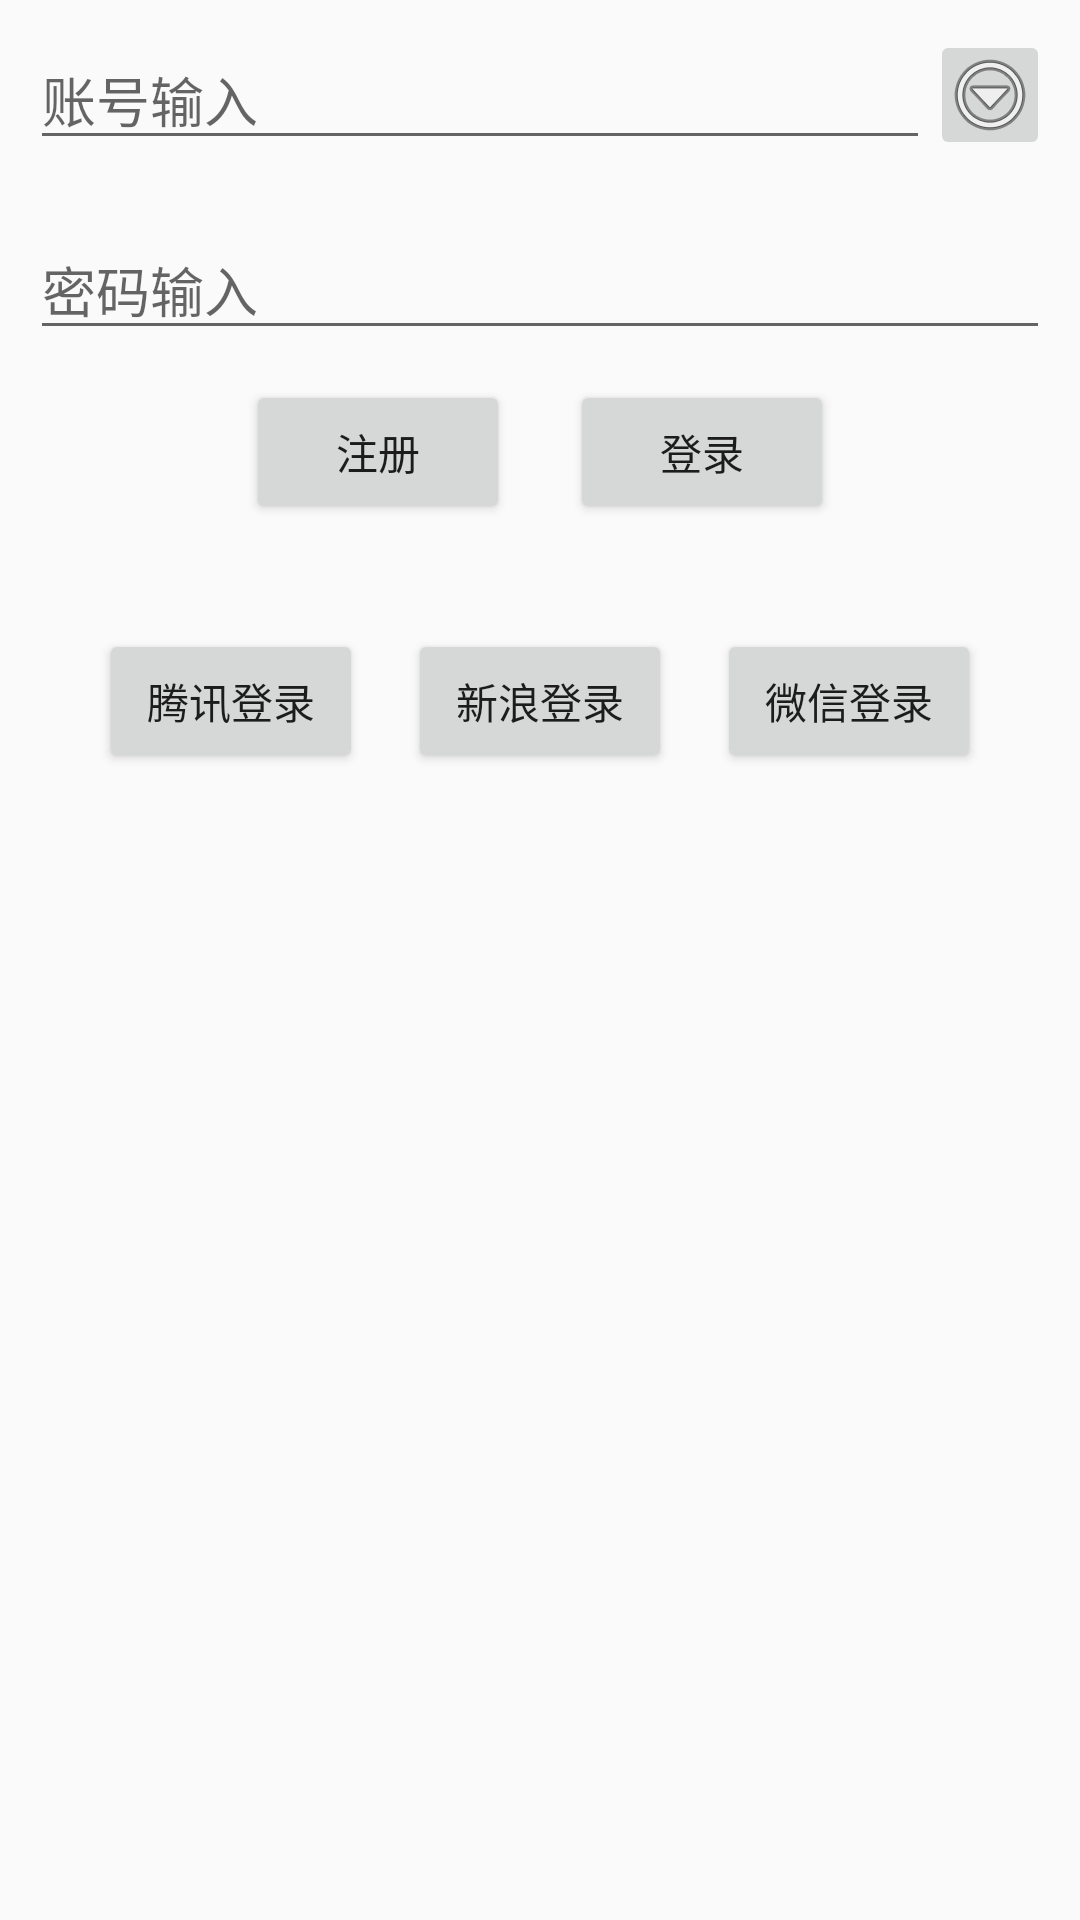

Reconstruct the res/layout file that produces this screen, plus the resources it refers to.
<!-- AndroidManifest.xml: activity theme AppTheme.NoActionBar -->
<!-- res/layout/activity_login.xml -->
<?xml version="1.0" encoding="utf-8"?>
<FrameLayout
    xmlns:android="http://schemas.android.com/apk/res/android"
    xmlns:tools="http://schemas.android.com/tools"
    android:id="@+id/activity_login"
    android:layout_width="match_parent"
    android:layout_height="match_parent"
    android:fitsSystemWindows="true"
    tools:context="com.du.newsforme.LoginActivity">

    <LinearLayout
        android:layout_width="match_parent"
        android:layout_height="wrap_content"
        android:orientation="vertical">

        <LinearLayout
            android:layout_width="match_parent"
            android:layout_height="wrap_content"
            android:orientation="horizontal"
            android:layout_margin="10dp"

            >

        <EditText
            android:id="@+id/et_username"
            android:layout_width="0dp"
            android:layout_height="wrap_content"
            android:layout_weight="1"
            android:hint="账号输入"
            />

          <ImageButton
              android:id="@+id/ib_usermore"
              android:src="@android:drawable/ic_menu_more"
              android:layout_width="40dp"
              android:layout_height="match_parent"/>
        </LinearLayout>

        <EditText
            android:id="@+id/et_password"
            android:layout_width="match_parent"
            android:layout_height="wrap_content"
            android:layout_margin="10dp"
            android:hint="密码输入"/>


        <LinearLayout
            android:layout_width="wrap_content"
            android:layout_height="wrap_content"
            android:layout_gravity="center"
            android:orientation="horizontal"
            >

            <Button
                android:id="@+id/bt_regist"
                android:layout_width="wrap_content"
                android:layout_height="wrap_content"
                android:layout_marginRight="20dp"
                android:clickable="true"
                android:text="注册"/>

            <Button
                android:id="@+id/bt_login"
                android:layout_width="wrap_content"
                android:layout_height="wrap_content"
                android:clickable="true"
                android:text="登录"/>

        </LinearLayout>

        <Space
            android:layout_width="wrap_content"
            android:layout_height="20dp"/>

        <LinearLayout
            android:layout_width="match_parent"
            android:layout_height="wrap_content"
            android:gravity="center"
            android:orientation="horizontal">

            <Button
                android:id="@+id/login_tecent"
                android:layout_width="wrap_content"
                android:layout_height="wrap_content"
                android:text="腾讯登录"/>

            <Button
                android:id="@+id/login_sina"
                android:layout_width="wrap_content"
                android:layout_height="wrap_content"
                android:layout_margin="15dp"
                android:text="新浪登录"/>

            <Button
                android:id="@+id/login_wechat"
                android:layout_width="wrap_content"
                android:layout_height="wrap_content"
                android:text="微信登录"/>
        </LinearLayout>
    </LinearLayout>

</FrameLayout>
<!-- resources referenced by this layout -->
<resources>
  <style name="AppTheme.NoActionBar">
          <item name="windowActionBar">false</item>
          <item name="windowNoTitle">true</item>
          
          <item name="android:windowIsTranslucent">true</item>
      </style>
</resources>
